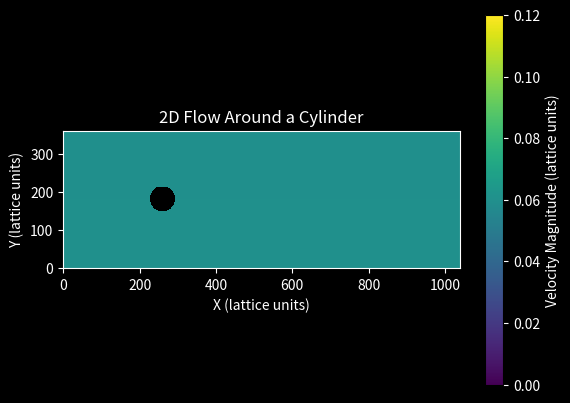

Python code for this plot:
"""2D flow past a cylinder with the D2Q9 BGK lattice Boltzmann method.

A uniform inflow (Zou/He velocity inlet) passes a circular obstacle with
bounce-back walls; the domain is periodic in y and has a zero-gradient outlet.
The velocity magnitude is animated with Matplotlib and shows the von Karman
vortex street once shedding sets in.
"""

import argparse
from pathlib import Path

import matplotlib.pyplot as plt
import numpy as np
from matplotlib.animation import FuncAnimation

# Simulation parameters (lattice units: dx = dt = 1)
REYNOLDS_NUMBER = 350.0  # Re = U * r / nu, based on the cylinder radius
LATTICE_DIMENSIONS = (1040, 360)  # (nx, ny) lattice nodes
NUM_POPULATIONS = 9  # D2Q9
CYLINDER_COORDS = (LATTICE_DIMENSIONS[0] // 4, LATTICE_DIMENSIONS[1] // 2)
CYLINDER_RADIUS = LATTICE_DIMENSIONS[1] // 12
VELOCITY_LATTICE_UNITS = 0.06  # inflow speed U (Mach number U / c_s = 0.10)
STEPS_PER_FRAME = 10  # LBM time steps between animation frames
N_FRAMES = (
    3000  # default number of frames (30 000 time steps; shedding starts near 20 000)
)

# Relaxation parameter omega = 1 / tau with nu = c_s^2 (tau - 1/2), c_s^2 = 1/3
VISCOSITY_LATTICE_UNITS = VELOCITY_LATTICE_UNITS * CYLINDER_RADIUS / REYNOLDS_NUMBER
RELAXATION_PARAMETER = 1.0 / (3.0 * VISCOSITY_LATTICE_UNITS + 0.5)

# Lattice constants
LATTICE_VELOCITIES = np.array([(x, y) for x in [0, -1, 1] for y in [0, -1, 1]])
LATTICE_WEIGHTS = np.ones(NUM_POPULATIONS) / 36.0
LATTICE_WEIGHTS[np.linalg.norm(LATTICE_VELOCITIES, axis=1) < 1.1] = 1.0 / 9.0
LATTICE_WEIGHTS[0] = 4.0 / 9.0
NOSLIP = np.array(
    [
        LATTICE_VELOCITIES.tolist().index((-LATTICE_VELOCITIES[i]).tolist())
        for i in range(NUM_POPULATIONS)
    ]
)
INDICES_RIGHT_WALL = np.arange(NUM_POPULATIONS)[LATTICE_VELOCITIES[:, 0] < 0]
INDICES_VERTICAL_MIDDLE = np.arange(NUM_POPULATIONS)[LATTICE_VELOCITIES[:, 0] == 0]
INDICES_LEFT_WALL = np.arange(NUM_POPULATIONS)[LATTICE_VELOCITIES[:, 0] > 0]


def compute_density(fin):
    """Zeroth moment: rho = sum_i f_i."""
    return np.sum(fin, axis=0)


def compute_velocity(fin, rho):
    """First moment: u = sum_i c_i f_i / rho."""
    return np.einsum("qd,qxy->dxy", LATTICE_VELOCITIES, fin) / rho


def equilibrium(rho, u):
    """Second-order D2Q9 equilibrium distribution."""
    cu = 3.0 * np.einsum("qd,dxy->qxy", LATTICE_VELOCITIES, u)
    usqr = 1.5 * (u[0] ** 2 + u[1] ** 2)
    return rho * LATTICE_WEIGHTS[:, None, None] * (1.0 + cu + 0.5 * cu**2 - usqr)


def make_obstacle():
    """Boolean mask of the lattice nodes inside the cylinder."""
    return np.fromfunction(
        lambda x, y: (
            (x - CYLINDER_COORDS[0]) ** 2 + (y - CYLINDER_COORDS[1]) ** 2
            < CYLINDER_RADIUS**2
        ),
        LATTICE_DIMENSIONS,
    )


def make_inflow_velocity():
    """Uniform inflow with a tiny sinusoidal perturbation that triggers shedding."""
    return np.fromfunction(
        lambda d, x, y: (
            (1 - d)
            * VELOCITY_LATTICE_UNITS
            * (1.0 + 1e-4 * np.sin(y / (LATTICE_DIMENSIONS[1] - 1.0) * 2 * np.pi))
        ),
        (2, *LATTICE_DIMENSIONS),
    )


def lbm_step(fin, obstacle, inflow_velocity):
    """Advance the populations by one time step in place; return the velocity."""
    # Right wall: zero-gradient outflow for the populations entering the domain.
    fin[INDICES_RIGHT_WALL, -1, :] = fin[INDICES_RIGHT_WALL, -2, :]

    rho = compute_density(fin)
    u = compute_velocity(fin, rho)

    # Left wall: prescribed velocity, density from the known populations.
    u[:, 0, :] = inflow_velocity[:, 0, :]
    rho[0, :] = (
        compute_density(fin[INDICES_VERTICAL_MIDDLE, 0, :])
        + 2.0 * compute_density(fin[INDICES_RIGHT_WALL, 0, :])
    ) / (1.0 - u[0, 0, :])

    feq = equilibrium(rho, u)
    # Left wall: Zou/He bounce-back of the non-equilibrium part for unknown populations.
    opposite = NOSLIP[INDICES_LEFT_WALL]
    fin[INDICES_LEFT_WALL, 0, :] = (
        feq[INDICES_LEFT_WALL, 0, :] + fin[opposite, 0, :] - feq[opposite, 0, :]
    )

    # BGK collision.
    fout = fin - RELAXATION_PARAMETER * (fin - feq)

    # Full-way bounce-back inside the obstacle (no-slip wall).
    fout[:, obstacle] = fin[NOSLIP][:, obstacle]

    # Streaming (periodic in y).
    for i in range(NUM_POPULATIONS):
        fin[i] = np.roll(fout[i], shift=tuple(LATTICE_VELOCITIES[i]), axis=(0, 1))
    return u


def main(argv=None):
    parser = argparse.ArgumentParser(description=__doc__.splitlines()[0])
    parser.add_argument("--no-show", action="store_true", help="do not open a window")
    parser.add_argument("--output", type=Path, help="directory to save the final frame")
    parser.add_argument(
        "--steps",
        type=int,
        default=N_FRAMES,
        help=f"animation frames, each {STEPS_PER_FRAME} LBM time steps "
        f"(default: {N_FRAMES})",
    )
    args = parser.parse_args(argv)

    print(
        f"Re = {REYNOLDS_NUMBER:g}, nu = {VISCOSITY_LATTICE_UNITS:.5f}, "
        f"omega = {RELAXATION_PARAMETER:.4f}, tau = {1 / RELAXATION_PARAMETER:.4f}"
    )

    obstacle = make_obstacle()
    inflow_velocity = make_inflow_velocity()
    fin = equilibrium(1.0, inflow_velocity)
    state = {"time_step": 0}

    fig, ax = plt.subplots(facecolor="black")
    ax.set_facecolor("black")
    initial_speed = np.sqrt(inflow_velocity[0] ** 2 + inflow_velocity[1] ** 2)
    initial_speed[obstacle] = np.nan  # obstacle drawn in the background colour
    image = ax.imshow(
        initial_speed.T,
        cmap="viridis",
        origin="lower",
        vmin=0.0,
        vmax=2.0 * VELOCITY_LATTICE_UNITS,
    )
    colorbar = fig.colorbar(image, label="Velocity Magnitude (lattice units)", ax=ax)
    colorbar.ax.yaxis.set_tick_params(color="white")
    colorbar.ax.yaxis.label.set_color("white")
    plt.setp(plt.getp(colorbar.ax.axes, "yticklabels"), color="white")

    ax.set_xlabel("X (lattice units)", color="white")
    ax.set_ylabel("Y (lattice units)", color="white")
    title = ax.set_title("2D Flow Around a Cylinder", color="white")
    ax.tick_params(colors="white")
    for spine in ax.spines.values():
        spine.set_edgecolor("white")

    def update(frame):
        for _ in range(STEPS_PER_FRAME):
            u = lbm_step(fin, obstacle, inflow_velocity)
        state["time_step"] += STEPS_PER_FRAME
        speed = np.sqrt(u[0] ** 2 + u[1] ** 2)
        speed[obstacle] = np.nan
        image.set_data(speed.T)
        title.set_text(f"2D Flow Around a Cylinder (step {state['time_step']})")
        return (image,)

    if args.no_show:
        for frame in range(args.steps):
            update(frame)
    else:
        animation = FuncAnimation(  # noqa: F841 (keep a reference while showing)
            fig, update, frames=args.steps, init_func=lambda: (), repeat=False
        )
        plt.show()

    if args.output:
        args.output.mkdir(parents=True, exist_ok=True)
        fig.savefig(
            args.output / "lattice_boltzmann_cylinder_flow.png",
            dpi=100,
            bbox_inches="tight",
            facecolor=fig.get_facecolor(),
        )
    plt.close(fig)


if __name__ == "__main__":
    main()
